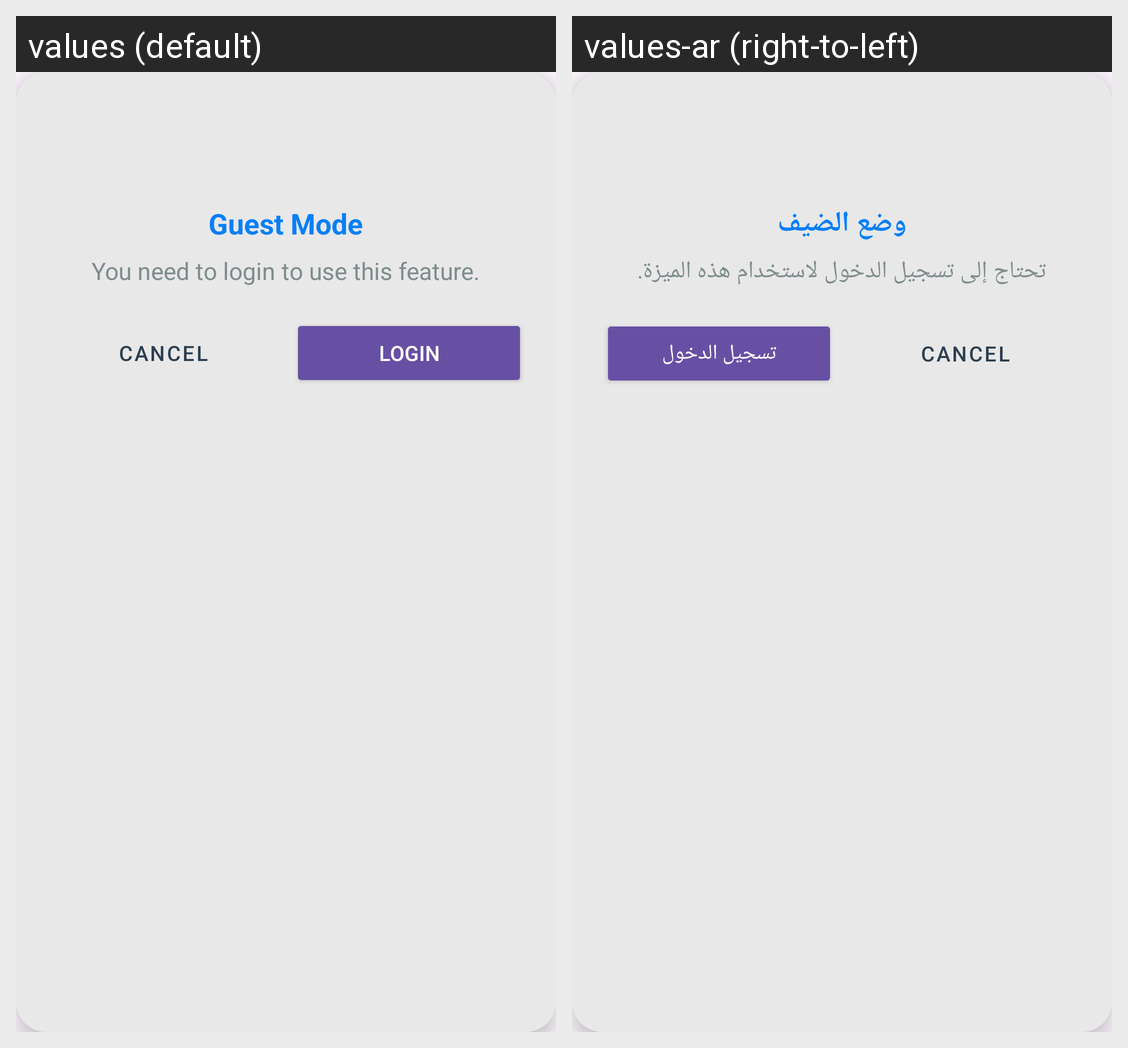

For this localized Android screen grid, give each drawn string resource with its value in every locale shown.
Android screen res/layout/dialog_guest_login.xml rendered under 2 locales, left to right: values (default), values-ar (right-to-left). Device: Nexus 5 (rendered at 1080×1920; each locale shown at half size, 540×960, under a caption strip naming it); theme Theme.MealMate.
Strings drawn on this screen, with the default value and each locale's value (text and hints the layout hard-codes, and strings that could not be matched under every locale, appear in the picture but are not listed):

guest_mode
  values: Guest Mode
  values-ar: وضع الضيف

you_need_to_login_to_use_this_feature
  values: You need to login to use this feature.
  values-ar: تحتاج إلى تسجيل الدخول لاستخدام هذه الميزة.

login
  values: Login
  values-ar: تسجيل الدخول
